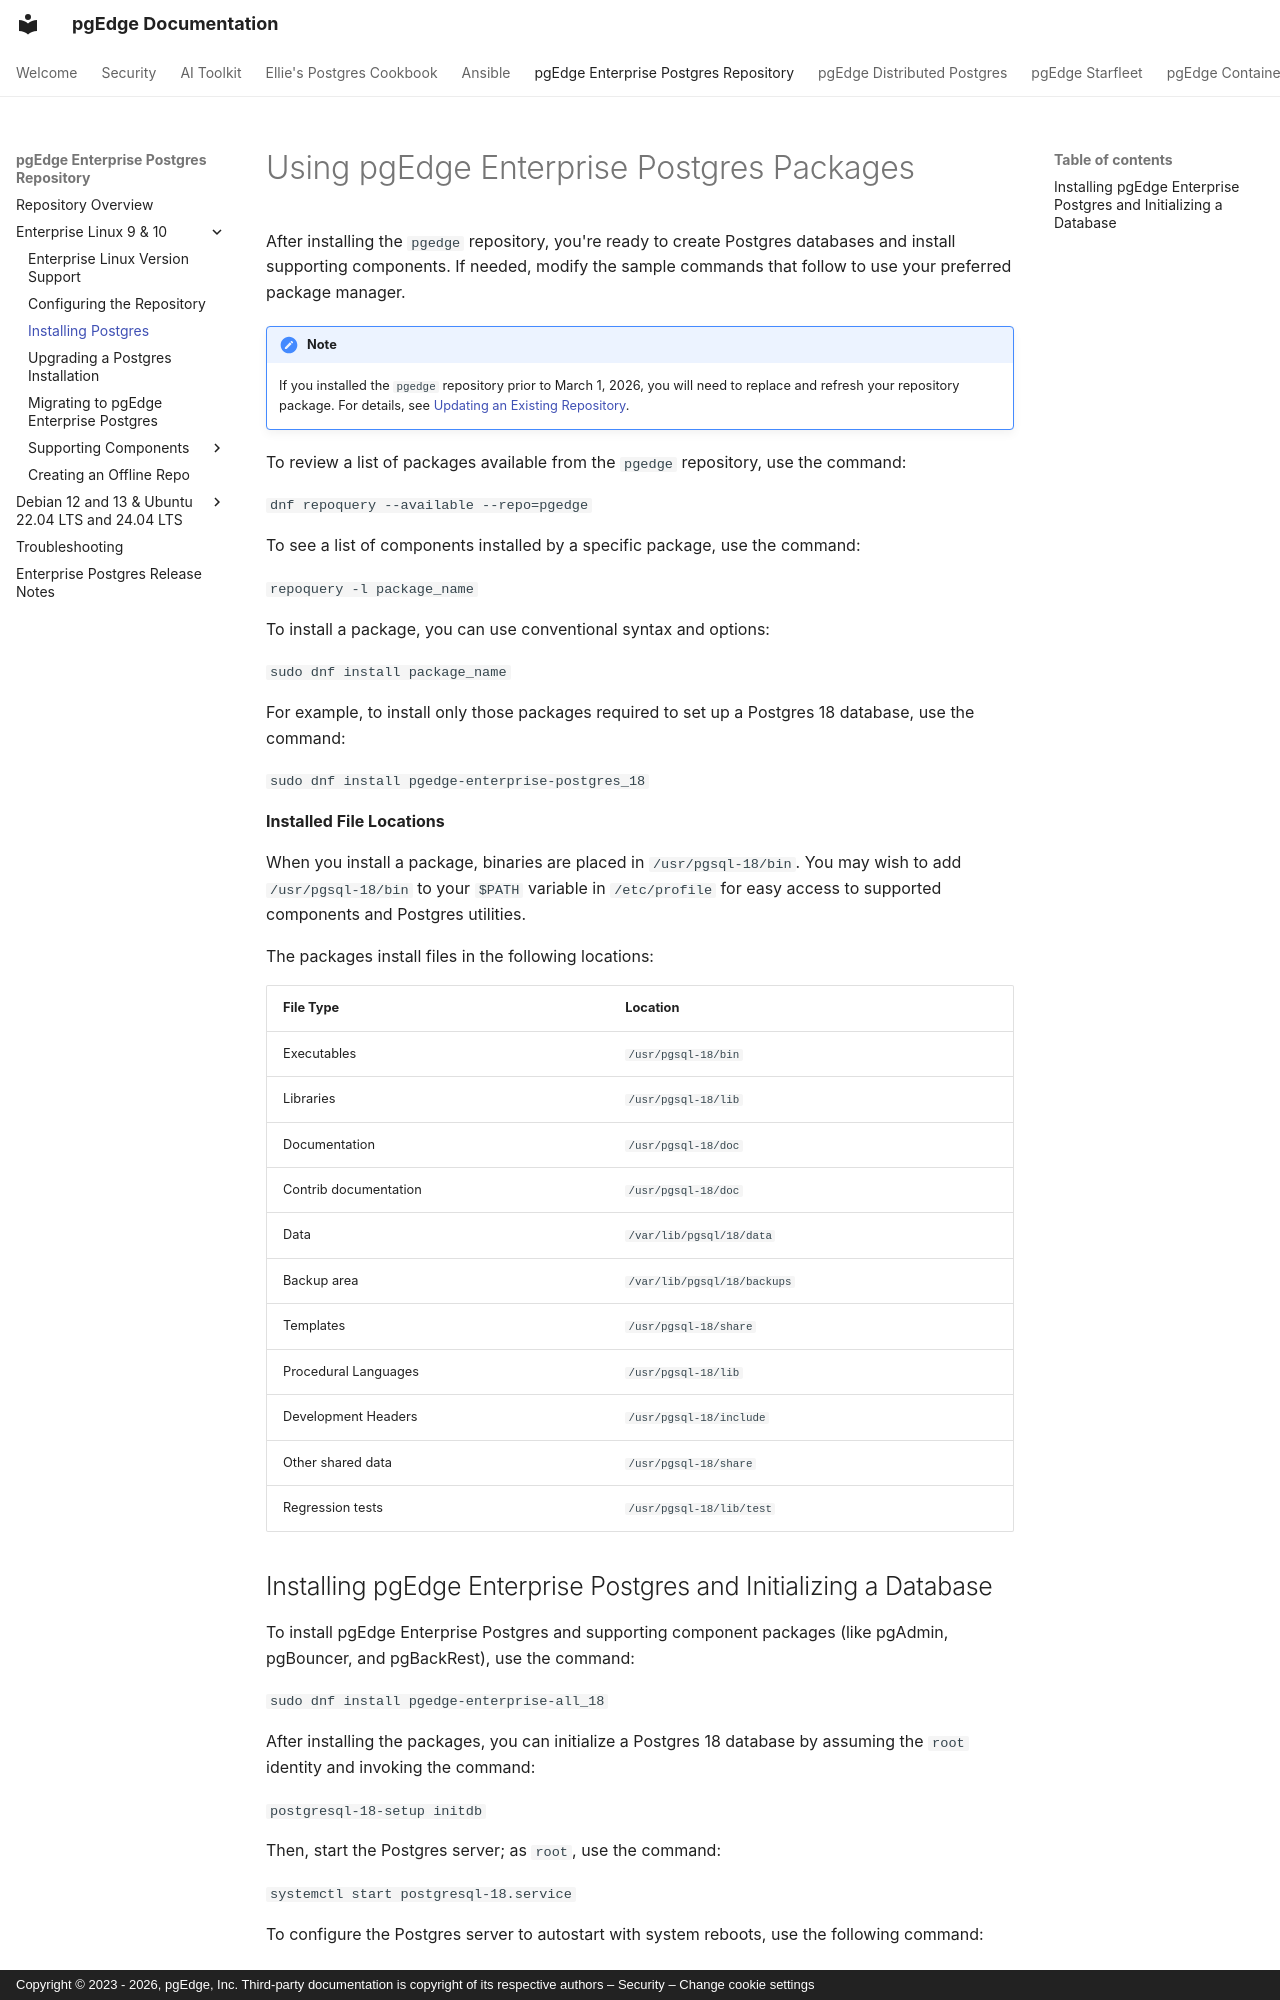

repository: pgEdge/pgedge-docs · page: enterprise/el/installing/index.html · generator: mkdocs · copyright: Copyright © 2023 - 2026, pgEdge, Inc. Third-party documentation is copyright of its respective authors – Security – Change cookie settings

# Using pgEdge Enterprise Postgres Packages

After installing the `pgedge` repository, you're ready to create Postgres databases and install supporting components. If needed, modify the sample commands that follow to use your preferred package manager.

!!! note

    If you installed the `pgedge` repository prior to March 1, 2026, you will
    need to replace and refresh your repository package.  For details, see
    [Updating an Existing Repository](configure-repo.md#updating-an-existing-repository).

To review a list of packages available from the `pgedge` repository, use the command:

  `dnf repoquery --available --repo=pgedge`

To see a list of components installed by a specific package, use the command:

  `repoquery -l package_name`

To install a package, you can use conventional syntax and options:

  `sudo dnf install package_name`

For example, to install only those packages required to set up a Postgres 18 database, use the command:

  `sudo dnf install pgedge-enterprise-postgres_18`

**Installed File Locations**

When you install a package, binaries are placed in `/usr/pgsql-18/bin`. You may wish to add `/usr/pgsql-18/bin` to your `$PATH` variable in `/etc/profile` for easy access to supported components and Postgres utilities.

The packages install files in the following locations:

| File Type | Location |
|-----------|----------|
| Executables | `/usr/pgsql-18/bin` |
| Libraries | `/usr/pgsql-18/lib` |
| Documentation | `/usr/pgsql-18/doc` |
| Contrib documentation | `/usr/pgsql-18/doc` |
| Data | `/var/lib/pgsql/18/data` |
| Backup area | `/var/lib/pgsql/18/backups` |
| Templates | `/usr/pgsql-18/share` |
| Procedural Languages | `/usr/pgsql-18/lib` |
| Development Headers | `/usr/pgsql-18/include` |
| Other shared data | `/usr/pgsql-18/share` |
| Regression tests | `/usr/pgsql-18/lib/test` |
